Run: headless pygame with SDL's dummy video driver; simulated clock (each Clock.tick advances the game by its frame time, no real sleeping); random seed 0; keys injected as events and as key.get_pressed() state; no mouse input.
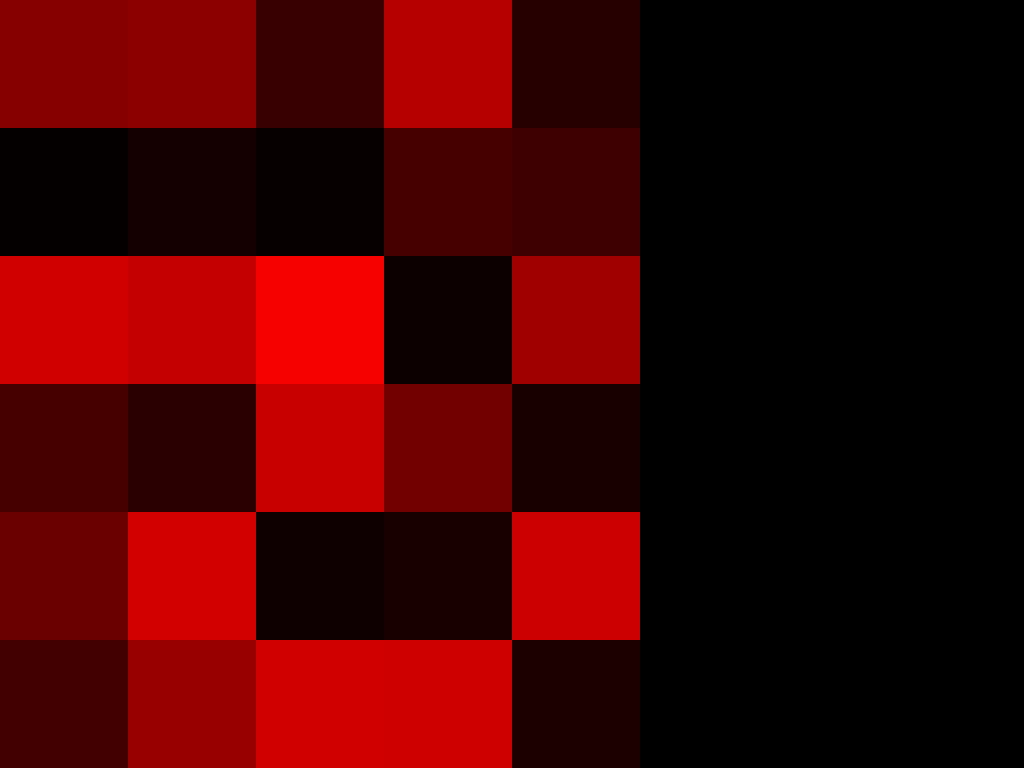
Frame 1 of 4 · flips 1–60 · no input
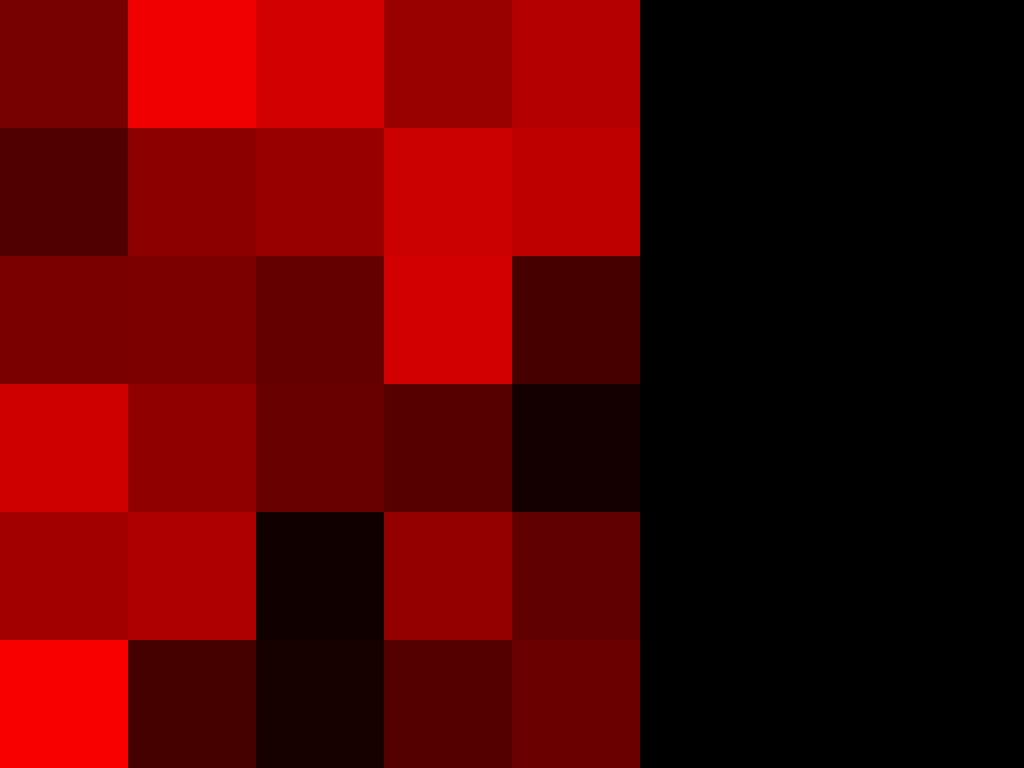
Frame 2 of 4 · flips 61–180 · tapped SPACE, RETURN · held RIGHT (→), D
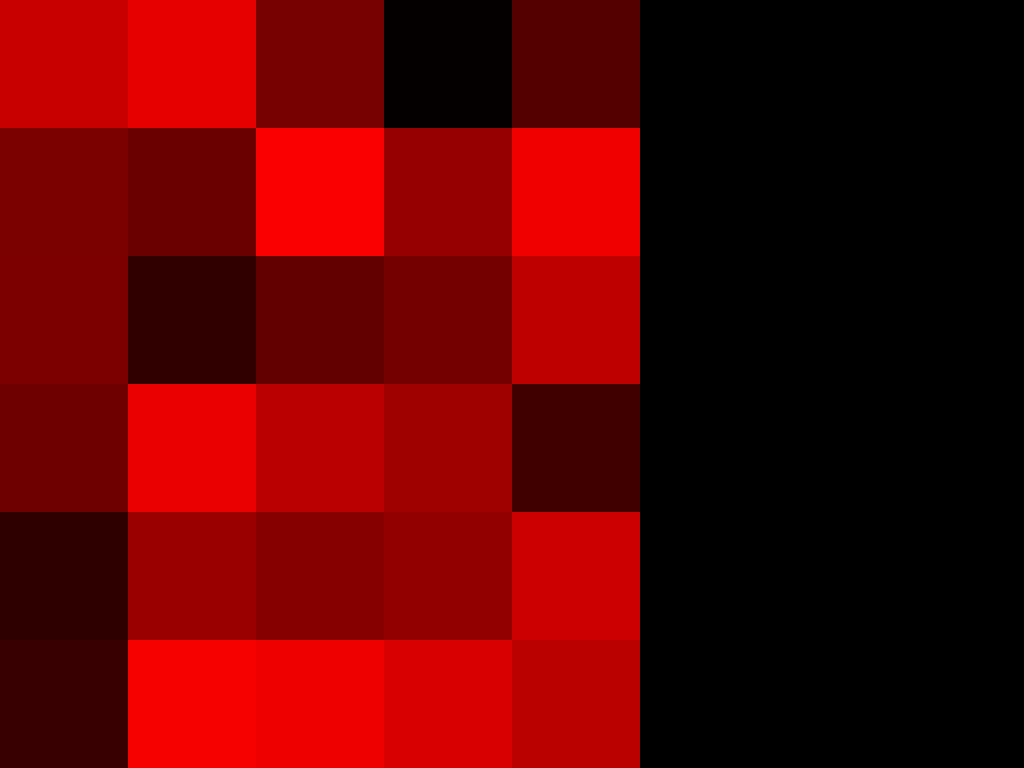
Frame 3 of 4 · flips 181–300 · held DOWN (↓), S
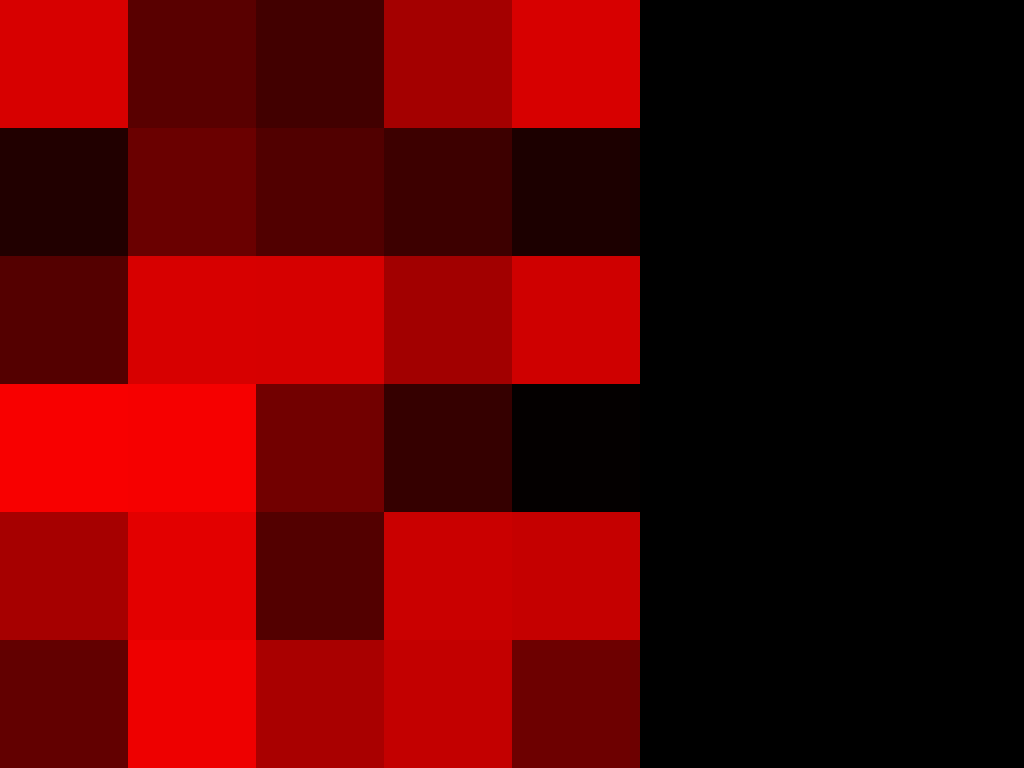
Frame 4 of 4 · flips 301–420 · held LEFT (←), A, UP (↑), W

The pygame program that drew these frames:

import random
import sys
import pygame

TILE_SIZE = 32

DISPLAY_WIDTH = 1920
DISPLAY_HEIGHT = 1080
SCREEN_WIDTH = 480
SCREEN_HEIGHT = 270

class Board:
    def __init__(self, grid_width: int, grid_height: int) -> None:
        self.grid_width = grid_width
        self.grid_height = grid_height

    def render(self, surface: pygame.Surface) -> None:
        for y in range(self.grid_height):
            for x in range(self.grid_width):
                # Multiply by TILE_SIZE instead of grid dimensions to space tiles correctly
                rect = pygame.Rect(x * TILE_SIZE, y * TILE_SIZE, TILE_SIZE, TILE_SIZE)
                pygame.draw.rect(surface, (random.randint(0, 255), 0, 0), rect)

    def update(self) -> None:
        ...


def main() -> None:
    pygame.init()
    pygame.display.set_caption("Echo Chamber")

    # Removed OPENGL flag so standard pygame.draw functions work normally
    screen = pygame.display.set_mode((1920, 1080), pygame.FULLSCREEN)
    clock = pygame.time.Clock()

    board: Board = Board(5, 7)

    rendering_surface = pygame.Surface((SCREEN_WIDTH, SCREEN_HEIGHT))

    while True:
        for event in pygame.event.get():
            if event.type == pygame.QUIT:
                pygame.quit()
                sys.exit()
            elif event.type == pygame.KEYDOWN:
                if event.key == pygame.K_ESCAPE:
                    pygame.quit()
                    sys.exit()

        # Rendering
        screen.fill((0, 0, 0))

        board.render(rendering_surface)
        
        # Scale and blit rendering surface
        scaled = pygame.transform.scale(rendering_surface, (DISPLAY_WIDTH, DISPLAY_HEIGHT))
        screen.blit(scaled, (0, 0))

        # Idk
        clock.tick(120)
        pygame.display.flip()

if __name__ == "__main__":
    main()
